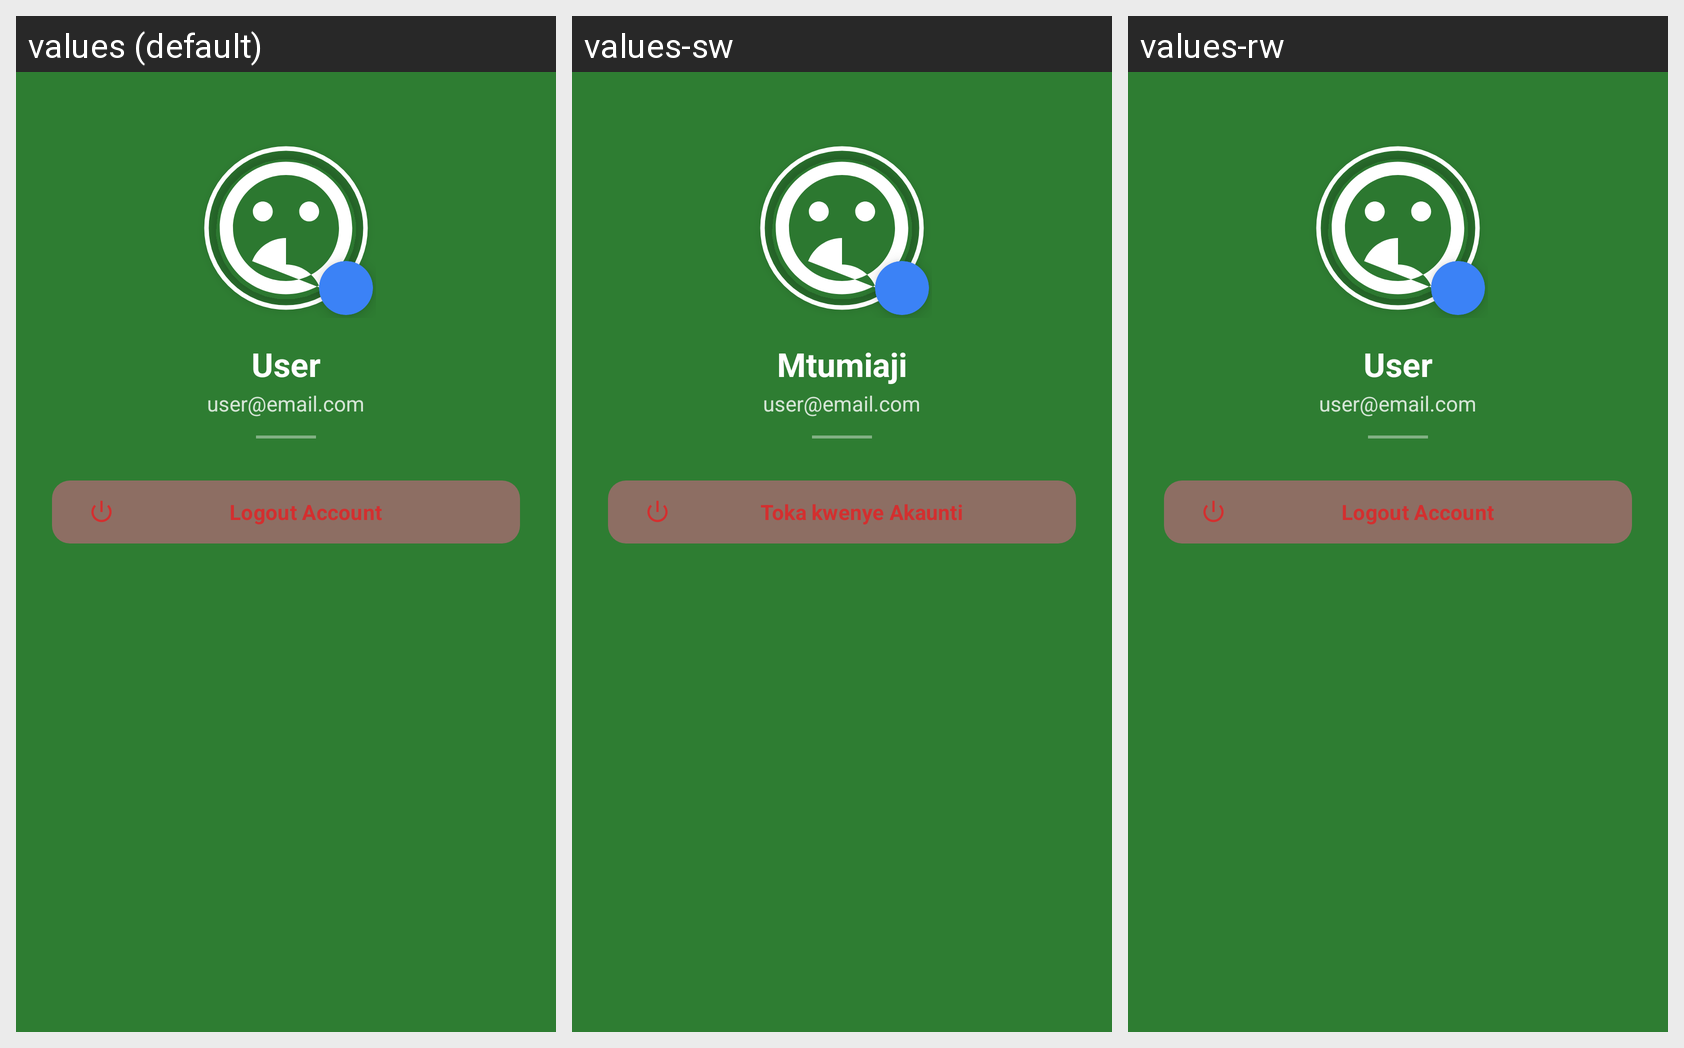

The same Android screen rendered under several of its app's locales, left to right. List the strings drawn on it with the default value and each locale's translation.
Android screen res/layout/fragment_profile.xml rendered under 3 locales, left to right: values (default), values-sw, values-rw. Device: Nexus 5 (rendered at 1080×1920; each locale shown at half size, 540×960, under a caption strip naming it); theme Theme.CoffeeDiseasesDetection.
Strings drawn on this screen, with the default value and each locale's value (text and hints the layout hard-codes, and strings that could not be matched under every locale, appear in the picture but are not listed):

profile_name_placeholder
  values: User
  values-sw: Mtumiaji
  values-rw: User  [not translated; the default value is used]

profile_email_placeholder
  values: user@email.com
  values-sw: user@email.com
  values-rw: user@email.com  [not translated; the default value is used]

logout_account
  values: Logout Account
  values-sw: Toka kwenye Akaunti
  values-rw: Logout Account  [not translated; the default value is used]
